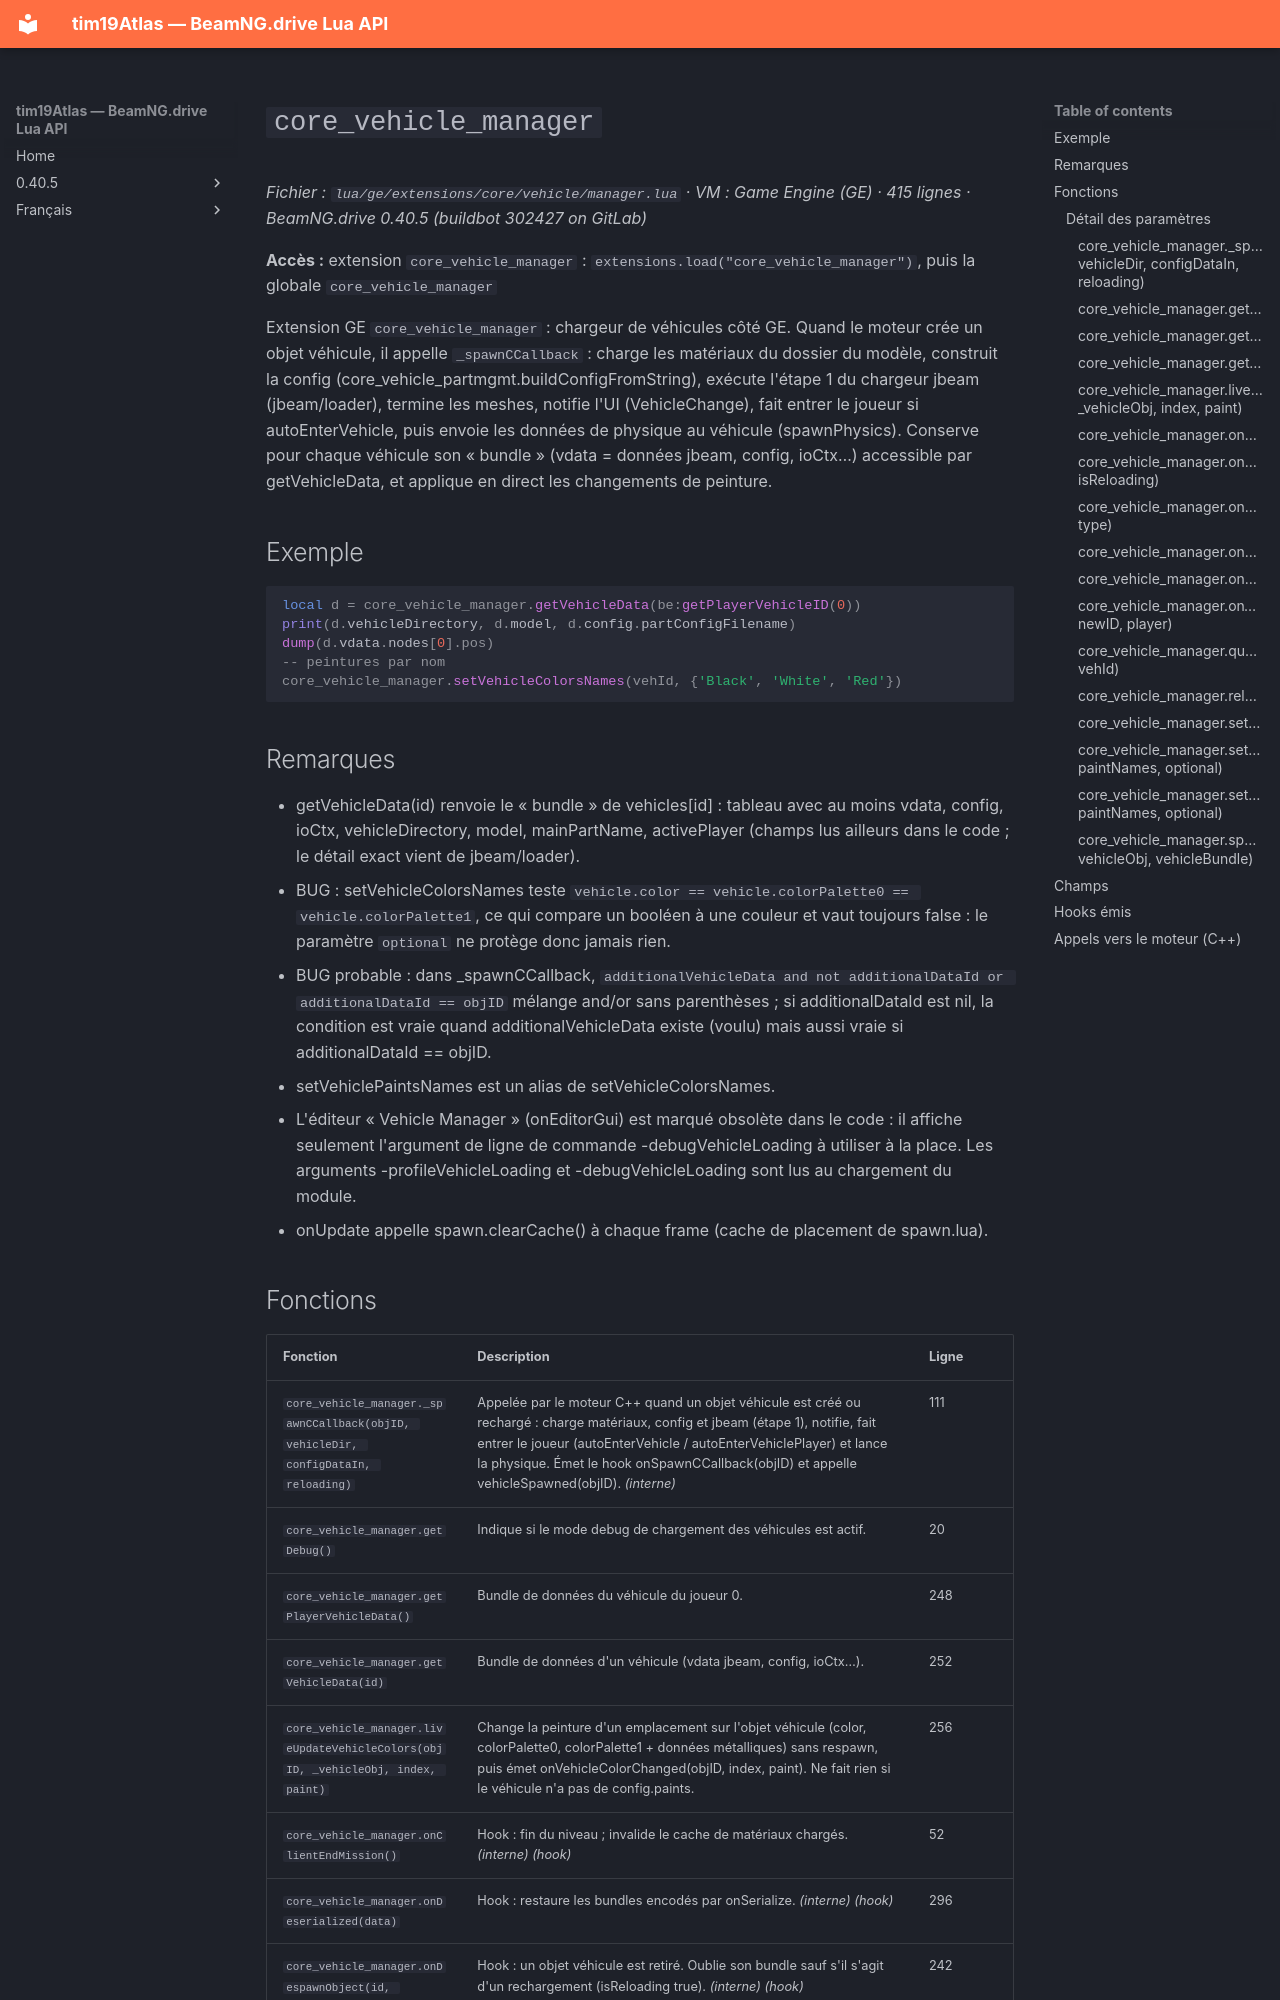

repository: Tim0219800/beamng-lua-atlas · page: fr/0.40.5/ge/extensions/core/vehicle/manager.html · generator: mkdocs

# `core_vehicle_manager`

*Fichier : `lua/ge/extensions/core/vehicle/manager.lua` · VM : Game Engine (GE) · 415 lignes · BeamNG.drive 0.40.5 (buildbot 302427 on GitLab)*

**Accès :** extension `core_vehicle_manager` : `extensions.load("core_vehicle_manager")`, puis la globale `core_vehicle_manager`

Extension GE `core_vehicle_manager` : chargeur de véhicules côté GE. Quand le moteur crée un objet véhicule, il appelle `_spawnCCallback` : charge les matériaux du dossier du modèle, construit la config (core_vehicle_partmgmt.buildConfigFromString), exécute l'étape 1 du chargeur jbeam (jbeam/loader), termine les meshes, notifie l'UI (VehicleChange), fait entrer le joueur si autoEnterVehicle, puis envoie les données de physique au véhicule (spawnPhysics). Conserve pour chaque véhicule son « bundle » (vdata = données jbeam, config, ioCtx…) accessible par getVehicleData, et applique en direct les changements de peinture.

## Exemple

```lua
local d = core_vehicle_manager.getVehicleData(be:getPlayerVehicleID(0))
print(d.vehicleDirectory, d.model, d.config.partConfigFilename)
dump(d.vdata.nodes[0].pos)
-- peintures par nom
core_vehicle_manager.setVehicleColorsNames(vehId, {'Black', 'White', 'Red'})
```

## Remarques

- getVehicleData(id) renvoie le « bundle » de vehicles[id] : tableau avec au moins vdata, config, ioCtx, vehicleDirectory, model, mainPartName, activePlayer (champs lus ailleurs dans le code ; le détail exact vient de jbeam/loader).
- BUG : setVehicleColorsNames teste `vehicle.color == vehicle.colorPalette0 == vehicle.colorPalette1`, ce qui compare un booléen à une couleur et vaut toujours false : le paramètre `optional` ne protège donc jamais rien.
- BUG probable : dans _spawnCCallback, `additionalVehicleData and not additionalDataId or additionalDataId == objID` mélange and/or sans parenthèses ; si additionalDataId est nil, la condition est vraie quand additionalVehicleData existe (voulu) mais aussi vraie si additionalDataId == objID.
- setVehiclePaintsNames est un alias de setVehicleColorsNames.
- L'éditeur « Vehicle Manager » (onEditorGui) est marqué obsolète dans le code : il affiche seulement l'argument de ligne de commande -debugVehicleLoading à utiliser à la place. Les arguments -profileVehicleLoading et -debugVehicleLoading sont lus au chargement du module.
- onUpdate appelle spawn.clearCache() à chaque frame (cache de placement de spawn.lua).
